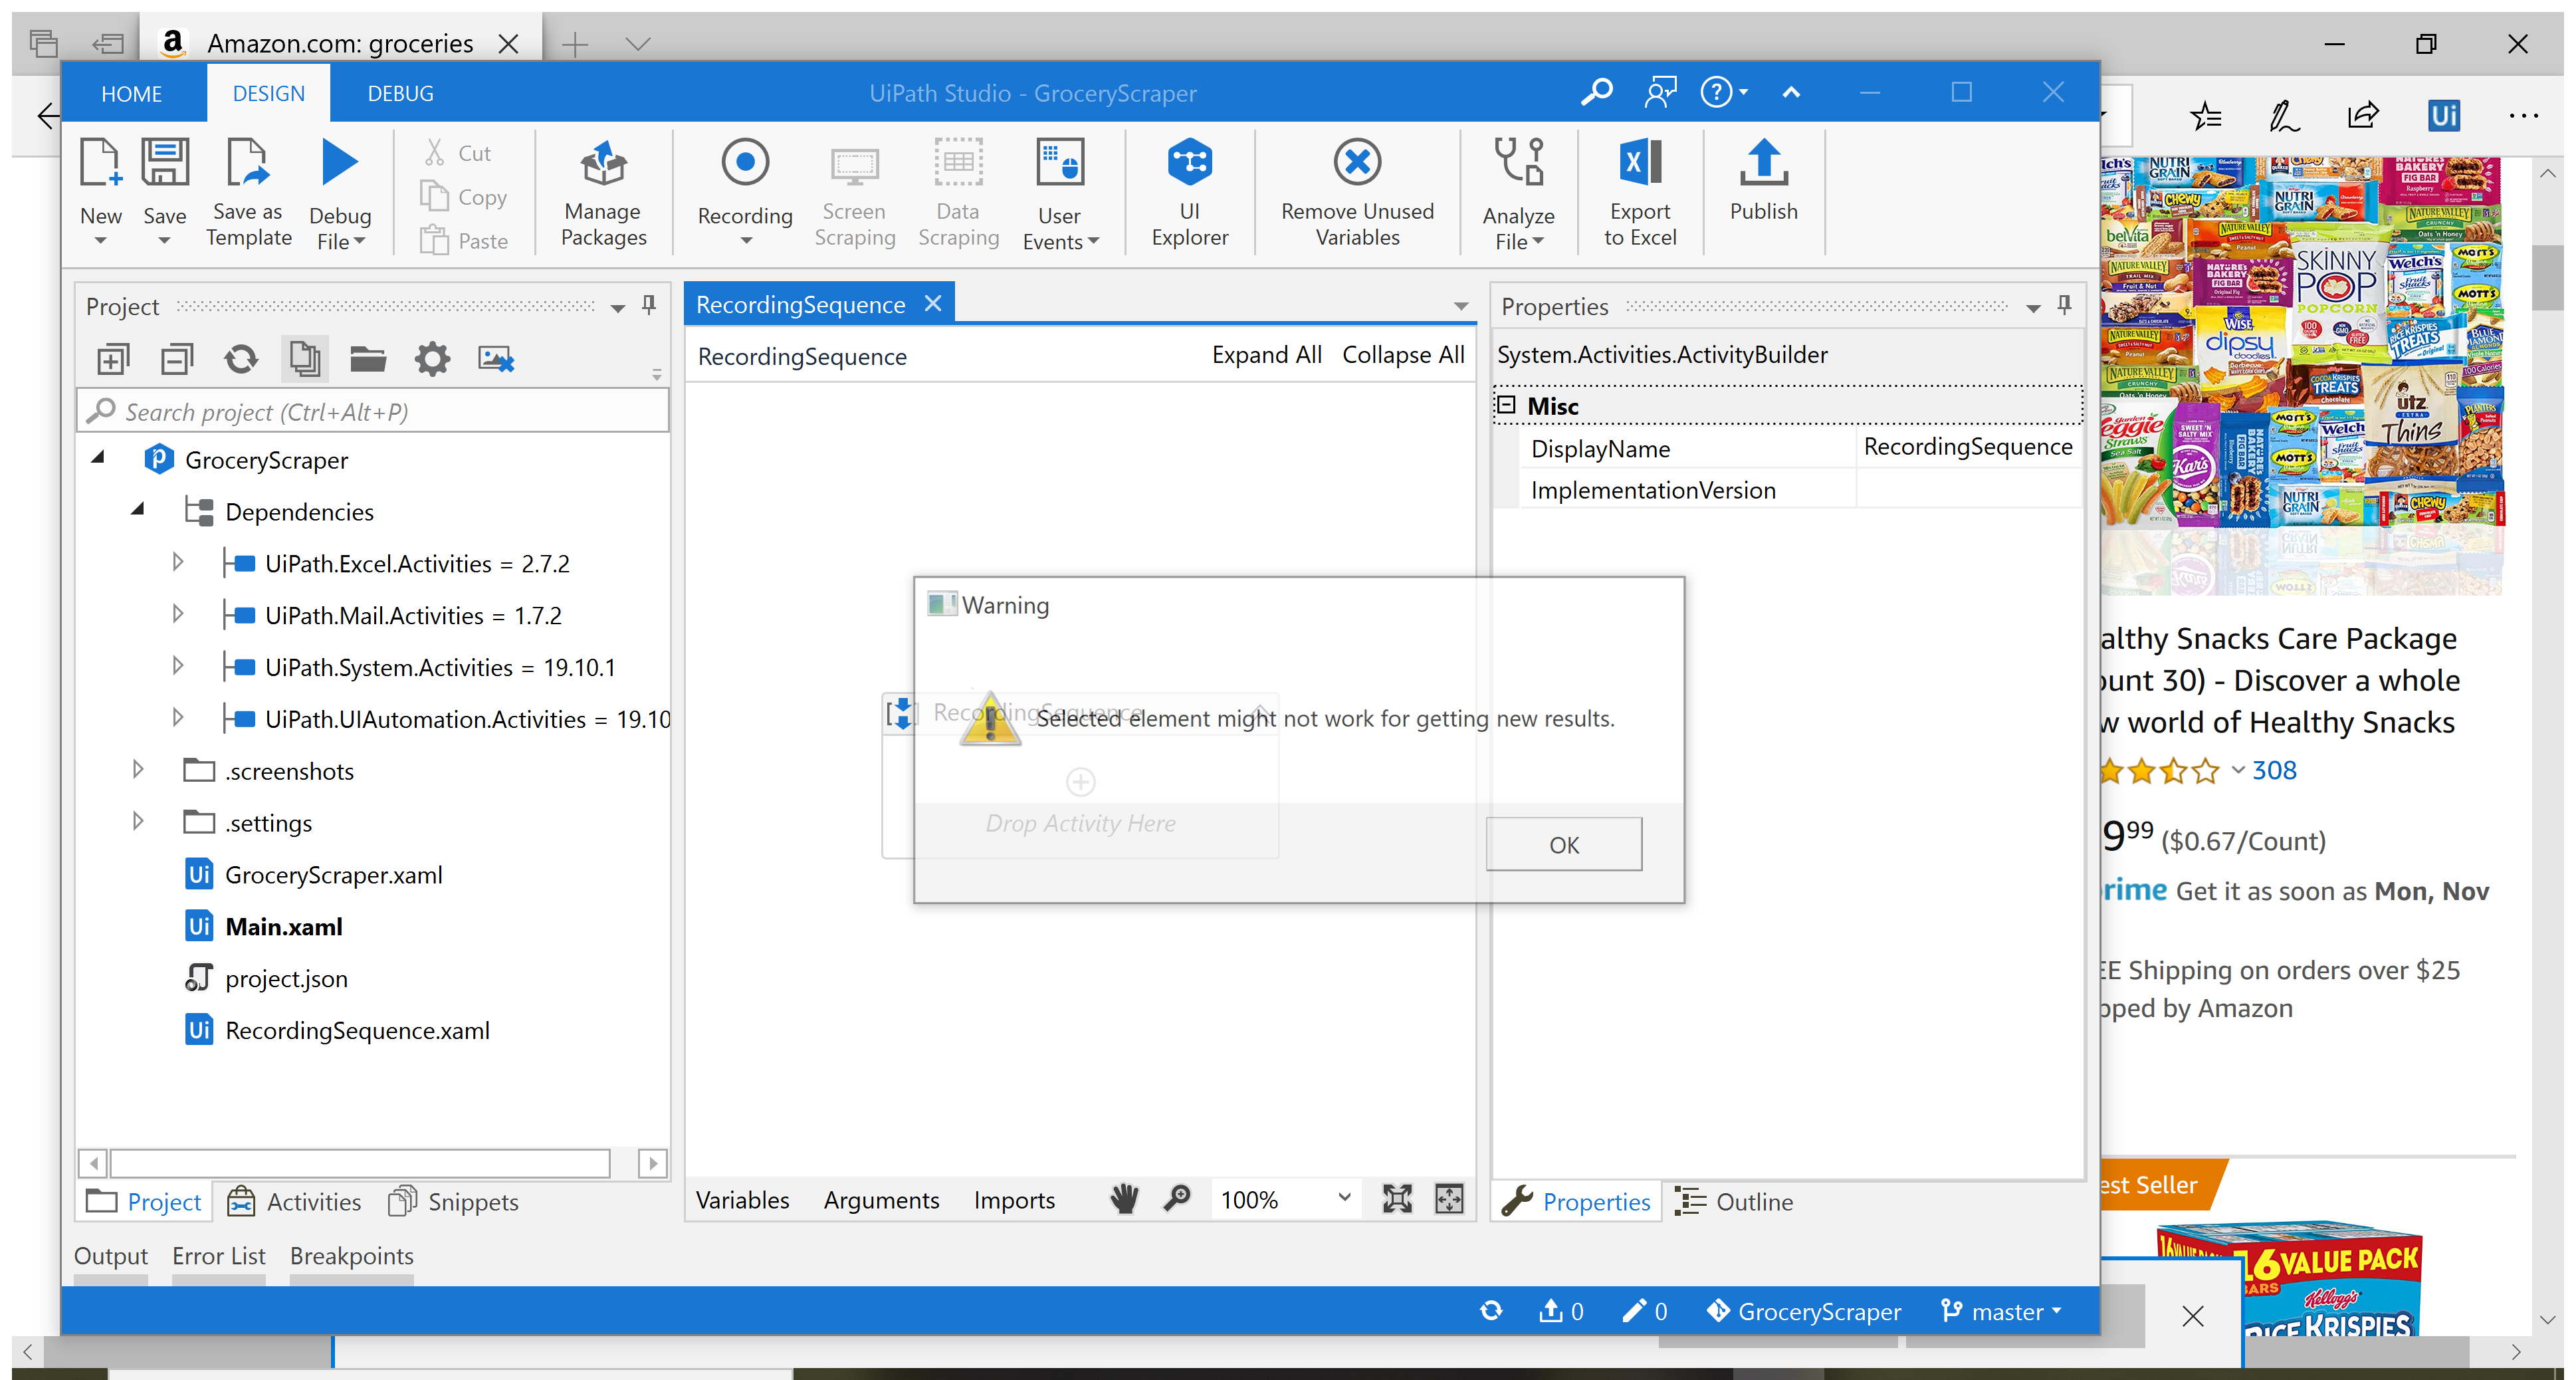
Task: Scrapes Groceries
Workflow: RecordingSequence

Step 1: Attach Browser 'Amazoncom Page' in window 'Amazon.com: groceries' (ApplicationFrameHost.exe)

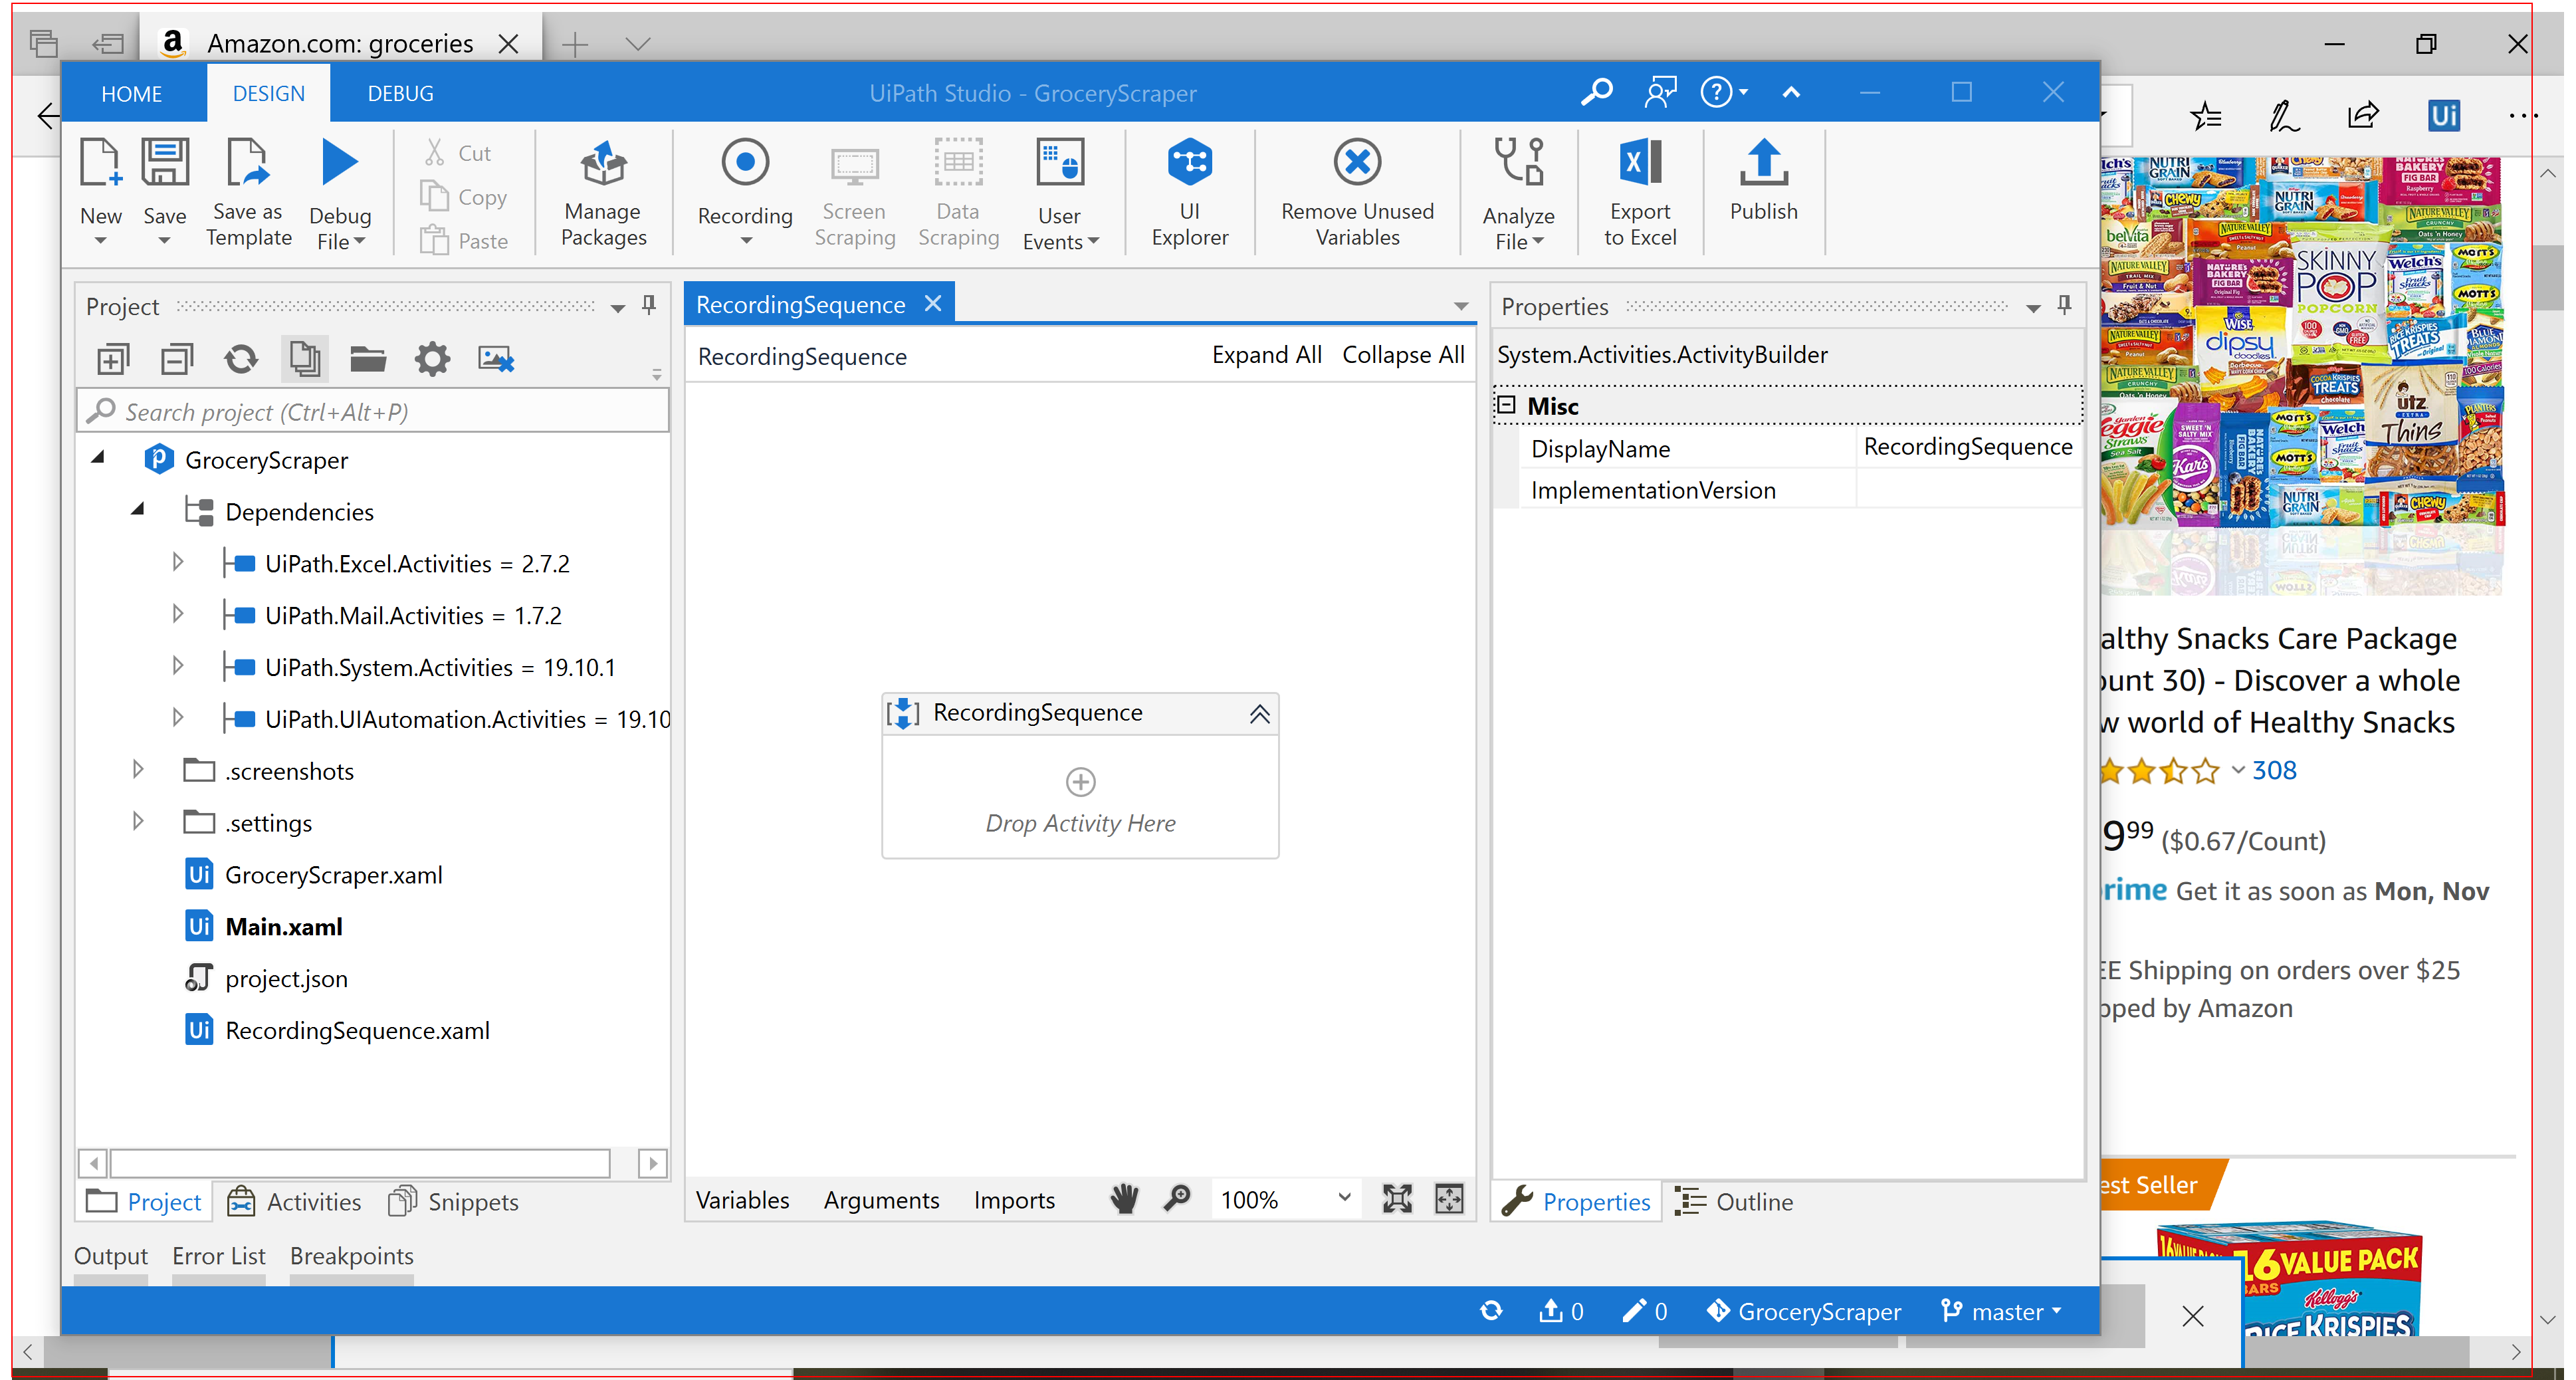
Step 2: get-text from the element 'search'